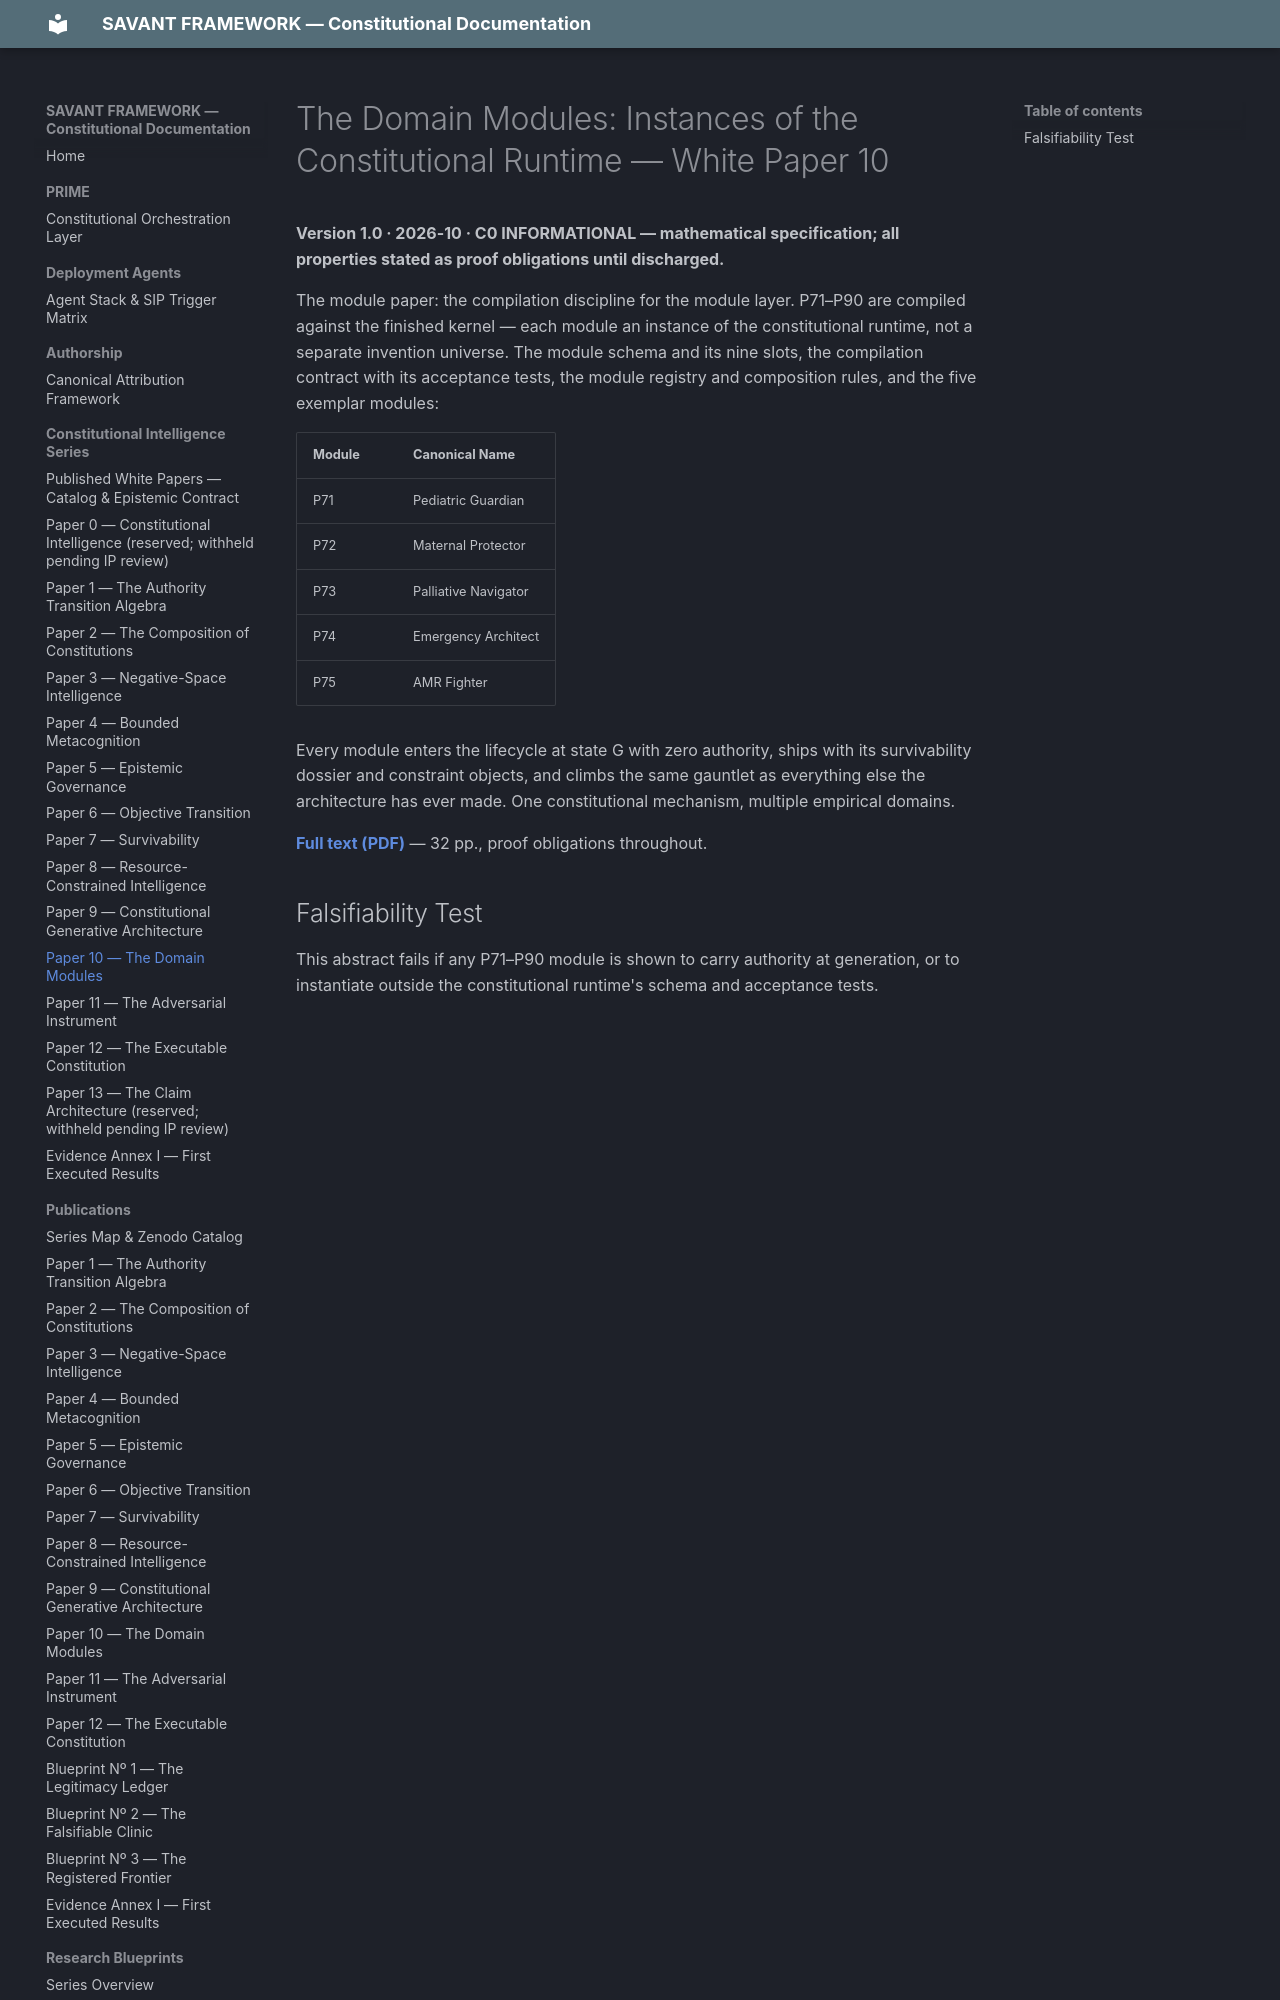

repository: SAVANT-FRAMEWORK/savant-docs · page: constitutional-intelligence/paper-11-domain-modules/index.html · generator: mkdocs

---
title: The Domain Modules — White Paper 10
description: Instances of the constitutional runtime — each module compiled against the finished kernel, not a separate invention universe.
---

# The Domain Modules: Instances of the Constitutional Runtime — White Paper 10

**Version 1.0 · 2026-10 · C0 INFORMATIONAL — mathematical specification; all properties stated as proof obligations until discharged.**

The module paper: the compilation discipline for the module layer. P71–P90 are compiled
against the finished kernel — each module an instance of the constitutional runtime,
not a separate invention universe. The module schema and its nine slots, the
compilation contract with its acceptance tests, the module registry and composition
rules, and the five exemplar modules:

| Module | Canonical Name |
|--------|----------------|
| P71 | Pediatric Guardian |
| P72 | Maternal Protector |
| P73 | Palliative Navigator |
| P74 | Emergency Architect |
| P75 | AMR Fighter |
